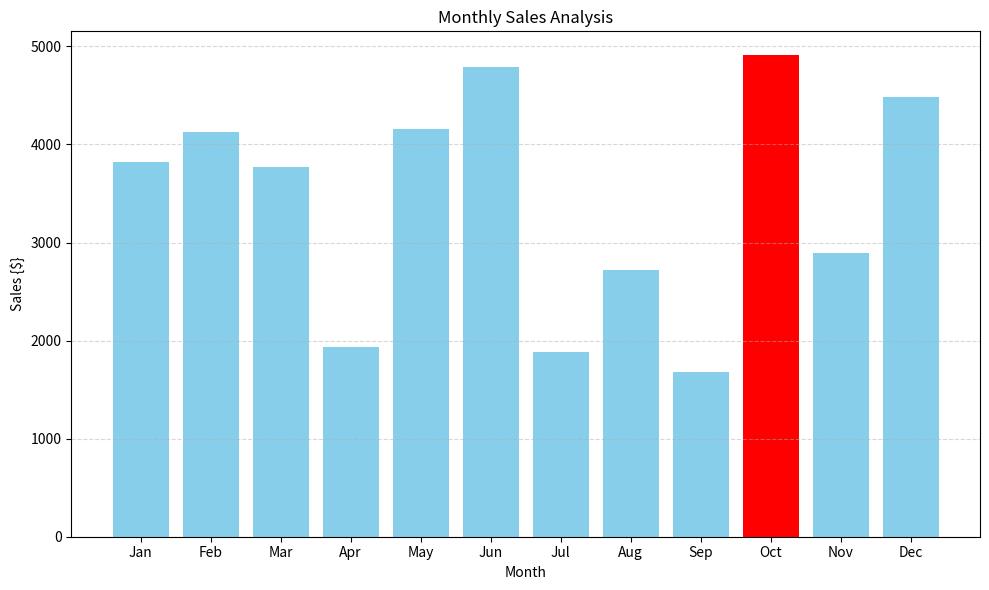

Generate this figure with matplotlib:
import numpy as np
import pandas as pd
import matplotlib.pyplot as plt

months = np.array(['Jan', 'Feb', 'Mar', 'Apr', 'May', 'Jun', 
                   'Jul', 'Aug', 'Sep', 'Oct', 'Nov', 'Dec'])

sales = np.random.randint(1000, 5001, size = 12)


df = pd.DataFrame({
    'Months' : months,
    'Sales' : sales
})

max_month = df.loc[df['Sales'].idxmax()]
min_month = df.loc[df['Sales'].idxmin()]

print(f"Minimum Sales Month: {min_month}" )
print(f"Maximum Sales Month: {max_month}" )

colors =  ['red' if i == df['Sales'].max() else 'skyblue' for i in df['Sales']]

plt.figure(figsize=[10,6])
plt.bar(df['Months'], df['Sales'], color = colors)
plt.title("Monthly Sales Analysis")
plt.xlabel("Month")
plt.ylabel("Sales {$}")
plt.grid(axis='y', linestyle='dashed', alpha=0.5)
plt.tight_layout()
plt.show()